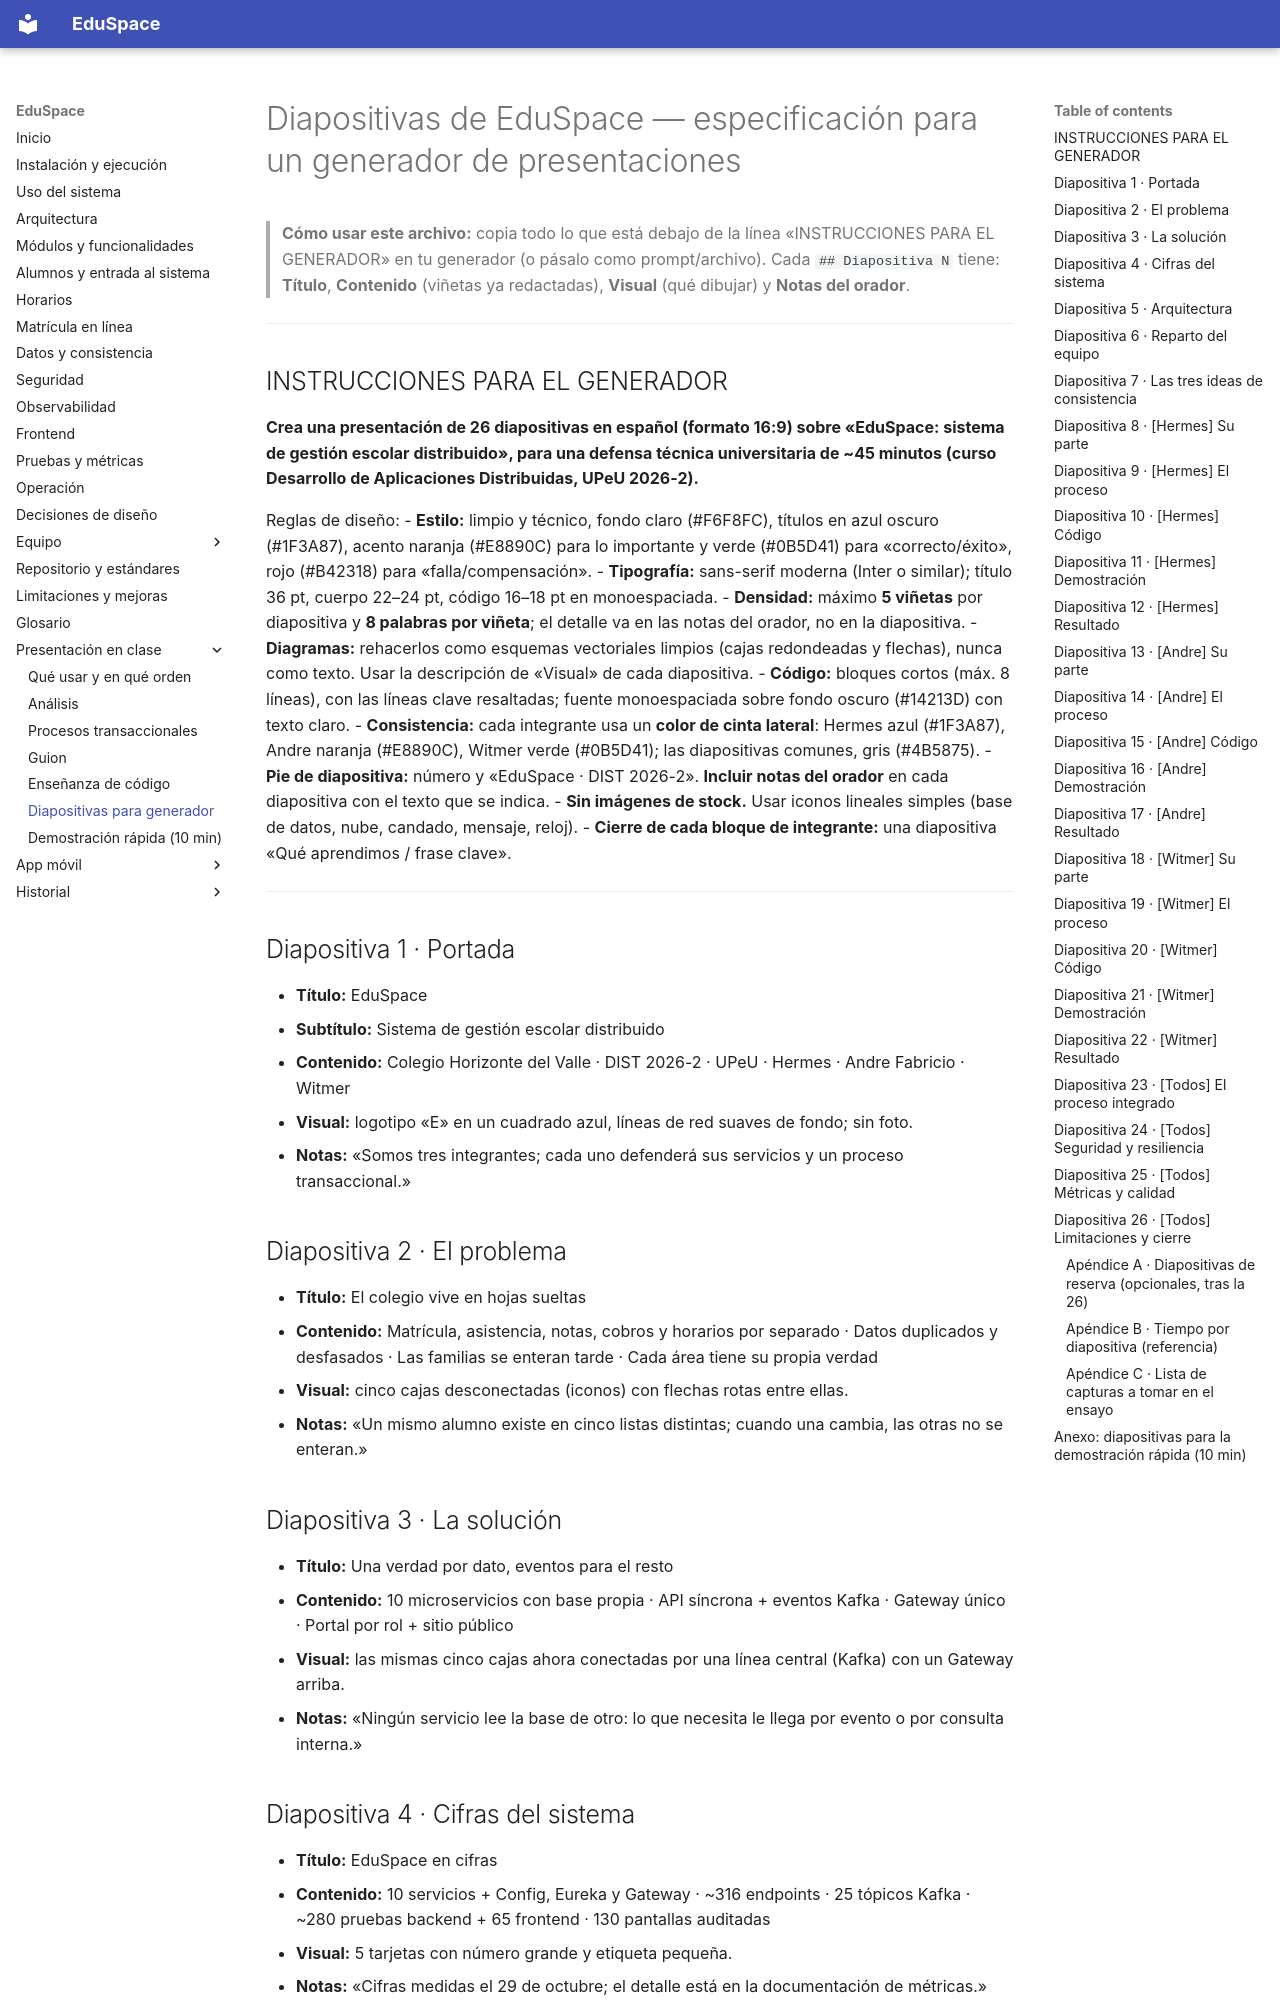

repository: hrems-dev/plataforma-EDUSPACE · page: presentacion/04-diapositivas-para-generador/index.html · generator: mkdocs

# Diapositivas de EduSpace — especificación para un generador de presentaciones

> **Cómo usar este archivo:** copia todo lo que está debajo de la línea «INSTRUCCIONES PARA EL GENERADOR» en tu generador (o pásalo como prompt/archivo).
> Cada `## Diapositiva N` tiene: **Título**, **Contenido** (viñetas ya redactadas), **Visual** (qué dibujar) y **Notas del orador**.

---

## INSTRUCCIONES PARA EL GENERADOR

**Crea una presentación de 26 diapositivas en español (formato 16:9) sobre «EduSpace: sistema de gestión escolar distribuido», para una defensa técnica universitaria de ~45 minutos (curso Desarrollo de Aplicaciones Distribuidas, UPeU 2026-2).**

Reglas de diseño:
- **Estilo:** limpio y técnico, fondo claro (#F6F8FC), títulos en azul oscuro (#1F3A87), acento naranja (#E8890C) para lo importante y verde (#0B5D41) para «correcto/éxito», rojo (#B42318) para «falla/compensación».
- **Tipografía:** sans-serif moderna (Inter o similar); título 36 pt, cuerpo 22–24 pt, código 16–18 pt en monoespaciada.
- **Densidad:** máximo **5 viñetas** por diapositiva y **8 palabras por viñeta**; el detalle va en las notas del orador, no en la diapositiva.
- **Diagramas:** rehacerlos como esquemas vectoriales limpios (cajas redondeadas y flechas), nunca como texto. Usar la descripción de «Visual» de cada diapositiva.
- **Código:** bloques cortos (máx. 8 líneas), con las líneas clave resaltadas; fuente monoespaciada sobre fondo oscuro (#14213D) con texto claro.
- **Consistencia:** cada integrante usa un **color de cinta lateral**: Hermes azul (#1F3A87), Andre naranja (#E8890C), Witmer verde (#0B5D41); las diapositivas comunes, gris (#4B5875).
- **Pie de diapositiva:** número y «EduSpace · DIST 2026-2». **Incluir notas del orador** en cada diapositiva con el texto que se indica.
- **Sin imágenes de stock.** Usar iconos lineales simples (base de datos, nube, candado, mensaje, reloj).
- **Cierre de cada bloque de integrante:** una diapositiva «Qué aprendimos / frase clave».

---

## Diapositiva 1 · Portada
- **Título:** EduSpace
- **Subtítulo:** Sistema de gestión escolar distribuido
- **Contenido:** Colegio Horizonte del Valle · DIST 2026-2 · UPeU · Hermes · Andre Fabricio · Witmer
- **Visual:** logotipo «E» en un cuadrado azul, líneas de red suaves de fondo; sin foto.
- **Notas:** «Somos tres integrantes; cada uno defenderá sus servicios y un proceso transaccional.»

## Diapositiva 2 · El problema
- **Título:** El colegio vive en hojas sueltas
- **Contenido:** Matrícula, asistencia, notas, cobros y horarios por separado · Datos duplicados y desfasados · Las familias se enteran tarde · Cada área tiene su propia verdad
- **Visual:** cinco cajas desconectadas (iconos) con flechas rotas entre ellas.
- **Notas:** «Un mismo alumno existe en cinco listas distintas; cuando una cambia, las otras no se enteran.»

## Diapositiva 3 · La solución
- **Título:** Una verdad por dato, eventos para el resto
- **Contenido:** 10 microservicios con base propia · API síncrona + eventos Kafka · Gateway único · Portal por rol + sitio público
- **Visual:** las mismas cinco cajas ahora conectadas por una línea central (Kafka) con un Gateway arriba.
- **Notas:** «Ningún servicio lee la base de otro: lo que necesita le llega por evento o por consulta interna.»
